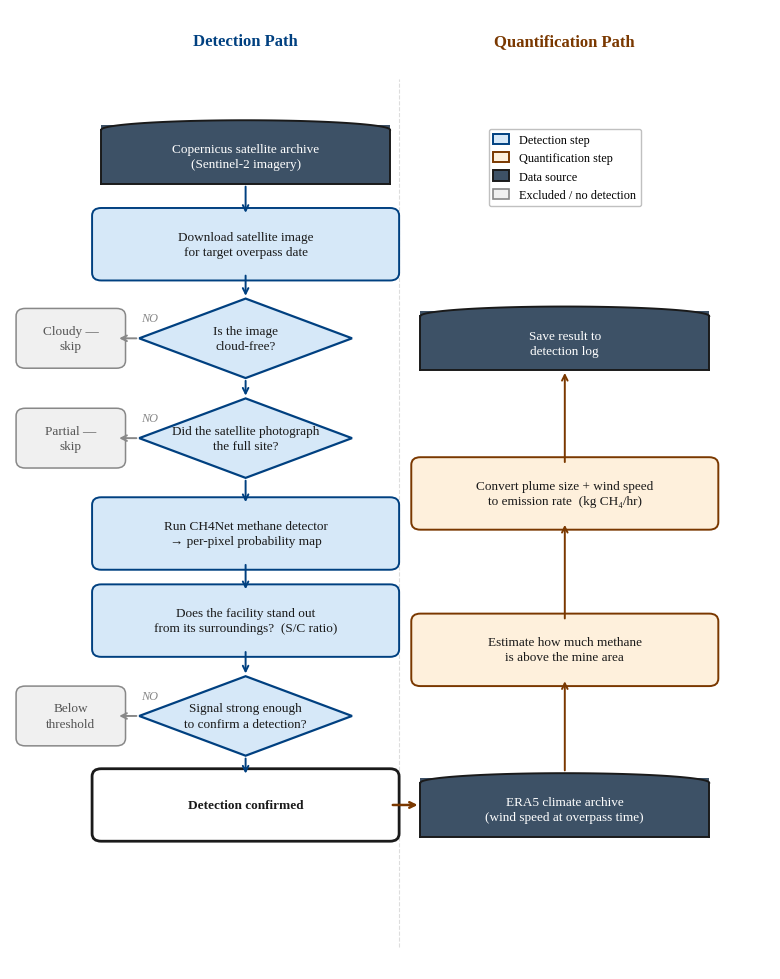

Python code for this plot: (Note: this script raises an exception after producing the figure.)
"""
Figure 1 — CH₄Net pipeline methodology flow diagram
Detection path: top → bottom (left column)
Quantification path: bottom → top (right column)
NO exits go LEFT; YES arrows are implied (unlabelled).
"""
import numpy as np
import matplotlib.pyplot as plt
import matplotlib.patches as mpatches
from matplotlib.patches import FancyBboxPatch, Ellipse, Rectangle
from pathlib import Path

plt.rcParams.update({
    'font.family': 'serif',
    'font.serif':  ['Liberation Serif', 'Times New Roman', 'DejaVu Serif'],
    'pdf.fonttype': 42,
})

# ── colours ───────────────────────────────────────────────────────────────────
B_DARK  = '#004080'
B_FILL  = '#D6E8F8'
O_DARK  = '#7A3800'
O_FILL  = '#FEF0DC'
SLATE   = '#3D5166'
GREY_FC = '#F0F0F0'
GREY_EC = '#888888'
INK     = '#1A1A1A'

# ── canvas ────────────────────────────────────────────────────────────────────
fig = plt.figure(figsize=(7.6, 9.6))
ax  = fig.add_axes([0.0, 0.0, 1.0, 1.0])
ax.set_xlim(0, 10)
ax.set_ylim(-0.3, 14.8)
ax.axis('off')

# ── font sizes (all node text at same size; only headers + confirmed are bold) ──
FS      = 9.5   # all node labels
FS_EXIT = 8.4   # small exit stubs
FS_LBL  = 8.8   # NO labels

# ── helpers ───────────────────────────────────────────────────────────────────

def pbox(cx, cy, w, h, text, fc, ec=INK, lw=1.4, bold=False, tc=INK):
    ax.add_patch(FancyBboxPatch(
        (cx - w/2, cy - h/2), w, h,
        boxstyle='round,pad=0.12', fc=fc, ec=ec, lw=lw, zorder=2))
    ax.text(cx, cy, text, ha='center', va='center', fontsize=FS,
            fontweight='bold' if bold else 'normal', color=tc,
            multialignment='center', linespacing=1.35, zorder=3)


def diam(cx, cy, w, h, text, fc=B_FILL, ec=B_DARK):
    pts = np.array([(cx, cy+h/2), (cx+w/2, cy),
                    (cx, cy-h/2), (cx-w/2, cy)])
    ax.add_patch(plt.Polygon(pts, fc=fc, ec=ec, lw=1.6, zorder=2))
    ax.text(cx, cy, text, ha='center', va='center', fontsize=FS,
            fontweight='normal', color=INK,           # same weight as pbox
            multialignment='center', linespacing=1.35, zorder=3)


def cyl(cx, cy, w, h, text):
    eh       = h * 0.30
    y_bot    = cy - h/2
    body_top = cy + h/2 - eh/2
    ax.add_patch(Rectangle(
        (cx - w/2, y_bot), w, body_top - y_bot + eh/4,
        fc=SLATE, ec='none', lw=0, zorder=2))
    ax.add_patch(Ellipse(
        (cx, body_top), w, eh, fc=SLATE, ec='none', lw=0, zorder=2))
    theta = np.linspace(0, np.pi, 80)
    ax.plot(cx + (w/2)*np.cos(theta), body_top + (eh/2)*np.sin(theta),
            color=INK, lw=1.4, zorder=4)
    ax.plot([cx-w/2, cx-w/2], [y_bot, body_top], color=INK, lw=1.4, zorder=4)
    ax.plot([cx+w/2, cx+w/2], [y_bot, body_top], color=INK, lw=1.4, zorder=4)
    ax.plot([cx-w/2, cx+w/2], [y_bot,    y_bot], color=INK, lw=1.4, zorder=4)
    ax.text(cx, (y_bot + body_top) / 2, text,
            ha='center', va='center', fontsize=FS,    # same size as pbox
            fontweight='normal', color='white',        # same weight as pbox
            multialignment='center', linespacing=1.35, zorder=5)


def varr(x, y1, y2, color=INK, lw=1.4):
    ax.annotate('', xy=(x, y2), xytext=(x, y1),
                arrowprops=dict(arrowstyle='->', color=color, lw=lw), zorder=5)


def harr(y, x1, x2, color=INK, lw=1.4):
    ax.annotate('', xy=(x2, y), xytext=(x1, y),
                arrowprops=dict(arrowstyle='->', color=color, lw=lw), zorder=5)


# ── geometry ──────────────────────────────────────────────────────────────────
LX  = 3.10    # detection column centre
RX  = 7.30    # quantification column centre
BW  = 3.80    # process box width — narrowed so neither column crosses the divider
BH  = 0.90    # process box height
CW  = 3.80    # cylinder width
CH  = 1.00    # cylinder height
DW  = 2.80    # diamond width  (slightly expanded)
DH  = 1.25    # diamond height (slightly expanded)
EW  = 1.20    # exit node width
EH  = 0.70    # exit node height
EX  = 0.80    # exit node centre x  (left edge ≈ 0.20 — no clip)

# detection path: top → bottom
Y0 = 12.55   # Copernicus archive  [cyl]
Y1 = 11.10   # Download image      [pbox]
Y2 =  9.62   # Cloud-free?         [diamond]
Y3 =  8.05   # Full site covered?  [diamond]
Y4 =  6.55   # Run CH4Net          [pbox]
Y5 =  5.18   # Facility stand out? [pbox]
Y6 =  3.68   # Strong enough?      [diamond]
Y7 =  2.28   # Detection confirmed [pbox]

# quantification path: bottom → top
Q0 =  2.28   # ERA5                [cyl]   same row as Y7
Q1 =  4.72   # Measure column      [pbox]
Q2 =  7.18   # Convert to rate     [pbox]
Q3 =  9.62   # Save to log         [cyl]

# NO label sits just inside the left tip of each diamond — away from exit boxes
DIA_L  = LX - DW/2    # left tip x = 1.70

# ── column headers ────────────────────────────────────────────────────────────
ax.text(LX, 14.30, 'Detection Path', ha='center', va='center',
        fontsize=12, fontweight='bold', color=B_DARK)
ax.text(RX, 14.30, 'Quantification Path', ha='center', va='center',
        fontsize=12, fontweight='bold', color=O_DARK)

# faint separator
ax.plot([5.12, 5.12], [0.05, 13.70], color='#DDDDDD', lw=0.8, ls='--', zorder=1)

# ── DETECTION PATH ─────────────────────────────────────────────────────────────

cyl(LX, Y0, CW, CH, 'Copernicus satellite archive\n(Sentinel-2 imagery)')
varr(LX, Y0 - CH/2, Y1 + BH/2, color=B_DARK)

pbox(LX, Y1, BW, BH,
     'Download satellite image\nfor target overpass date',
     fc=B_FILL, ec=B_DARK)
varr(LX, Y1 - BH/2, Y2 + DH/2, color=B_DARK)

# ① Cloud-free?
diam(LX, Y2, DW, DH, 'Is the image\ncloud-free?')
harr(Y2, DIA_L, EX + EW/2, color=GREY_EC)
ax.text(DIA_L + 0.03, Y2 + 0.22, 'NO', ha='left', va='bottom',
        fontsize=FS_LBL, color=GREY_EC, fontstyle='italic', zorder=6)
pbox(EX, Y2, EW, EH, 'Cloudy —\nskip',
     fc=GREY_FC, ec=GREY_EC, lw=1.1, tc='#555555')
varr(LX, Y2 - DH/2, Y3 + DH/2, color=B_DARK)

# ② Full site covered?
diam(LX, Y3, DW, DH, 'Did the satellite photograph\nthe full site?')
harr(Y3, DIA_L, EX + EW/2, color=GREY_EC)
ax.text(DIA_L + 0.03, Y3 + 0.22, 'NO', ha='left', va='bottom',
        fontsize=FS_LBL, color=GREY_EC, fontstyle='italic', zorder=6)
pbox(EX, Y3, EW, EH, 'Partial —\nskip',
     fc=GREY_FC, ec=GREY_EC, lw=1.1, tc='#555555')
varr(LX, Y3 - DH/2, Y4 + BH/2, color=B_DARK)

pbox(LX, Y4, BW, BH,
     'Run CH4Net methane detector\n→ per-pixel probability map',
     fc=B_FILL, ec=B_DARK)
varr(LX, Y4 - BH/2, Y5 + BH/2, color=B_DARK)

pbox(LX, Y5, BW, BH,
     'Does the facility stand out\nfrom its surroundings?  (S/C ratio)',
     fc=B_FILL, ec=B_DARK)
varr(LX, Y5 - BH/2, Y6 + DH/2, color=B_DARK)

# ③ Signal strong enough?
diam(LX, Y6, DW, DH, 'Signal strong enough\nto confirm a detection?')
harr(Y6, DIA_L, EX + EW/2, color=GREY_EC)
ax.text(DIA_L + 0.03, Y6 + 0.22, 'NO', ha='left', va='bottom',
        fontsize=FS_LBL, color=GREY_EC, fontstyle='italic', zorder=6)
pbox(EX, Y6, EW, EH, 'Below\nthreshold',
     fc=GREY_FC, ec=GREY_EC, lw=1.1, tc='#555555')
varr(LX, Y6 - DH/2, Y7 + BH/2, color=B_DARK)

# Detection confirmed — only bold node in the flow
pbox(LX, Y7, BW, BH,
     'Detection confirmed',
     fc='white', ec=INK, lw=2.0, bold=True, tc=INK)

# ── JUNCTION arrow ────────────────────────────────────────────────────────────
harr(Y7, LX + BW/2, RX - CW/2, color=O_DARK, lw=1.8)

# ── QUANTIFICATION PATH (bottom → top) ────────────────────────────────────────

cyl(RX, Q0, CW, CH, 'ERA5 climate archive\n(wind speed at overpass time)')
varr(RX, Q0 + CH/2, Q1 - BH/2, color=O_DARK)

pbox(RX, Q1, BW, BH,
     'Estimate how much methane\nis above the mine area',
     fc=O_FILL, ec=O_DARK)
varr(RX, Q1 + BH/2, Q2 - BH/2, color=O_DARK)

pbox(RX, Q2, BW, BH,
     'Convert plume size + wind speed\nto emission rate  (kg CH₄/hr)',
     fc=O_FILL, ec=O_DARK)
varr(RX, Q2 + BH/2, Q3 - CH/2, color=O_DARK)

cyl(RX, Q3, CW, CH, 'Save result to\ndetection log')

# ── LEGEND — in the empty space above Q3, under "Quantification Path" header ──
leg_handles = [
    mpatches.Patch(fc=B_FILL,  ec=B_DARK,  lw=1.4, label='Detection step'),
    mpatches.Patch(fc=O_FILL,  ec=O_DARK,  lw=1.4, label='Quantification step'),
    mpatches.Patch(fc=SLATE,   ec=INK,     lw=1.4, label='Data source'),
    mpatches.Patch(fc=GREY_FC, ec=GREY_EC, lw=1.2, label='Excluded / no detection'),
]
# place legend centred in the top-right dead zone (above Q3, below header)
ax.legend(handles=leg_handles,
          loc='center', bbox_to_anchor=(0.73, 0.835),
          fontsize=8.8, framealpha=0.93, ncol=1,
          handlelength=1.3, handleheight=0.9,
          edgecolor='#BBBBBB', columnspacing=1.0)

# ── save ──────────────────────────────────────────────────────────────────────
ROOT = Path('/sessions/brave-gallant-mayer/mnt/methane-api')
out  = Path('/sessions/brave-gallant-mayer/mnt/Downloads/figure1_methodology.png')
out2 = ROOT / 'figures/figure1_methodology.png'
print('Saving …')
plt.savefig(out,  dpi=180, bbox_inches='tight', facecolor='white')
plt.savefig(out2, dpi=180, bbox_inches='tight', facecolor='white')
print(f'Saved → {out}')
plt.close()
